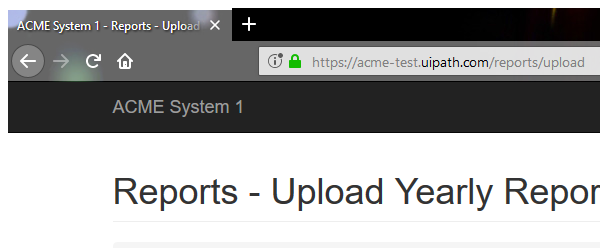
Task: Robotic Enterprise Framework
Workflow: System1_UploadYearlyReport

Step 1: Attach Browser 'firefox.exe ACME' in window 'ACME System 1 - Reports - Upload Yearly Report' (firefox.exe)

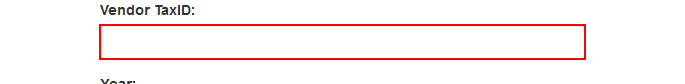
Step 2: type [in_TaxID] into the text box in window 'ACME System 1 - Reports - Upload Yearly Report' (firefox.exe)

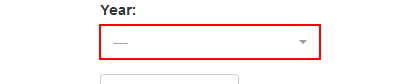
Step 3: click on the button '---' in window 'ACME System 1 - Reports - Upload Yearly Report' (firefox.exe)

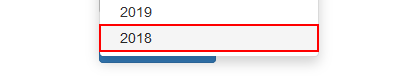
Step 4: click on the link

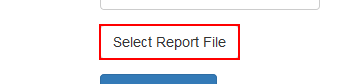
Step 5: click on the label '*Select Report File*'

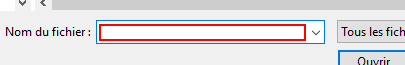
Step 6: type [in_ReportPath] in window 'Envoi du fichier' (firefox.exe)

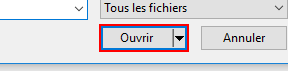
Step 7: click in window 'Envoi du fichier' (firefox.exe)

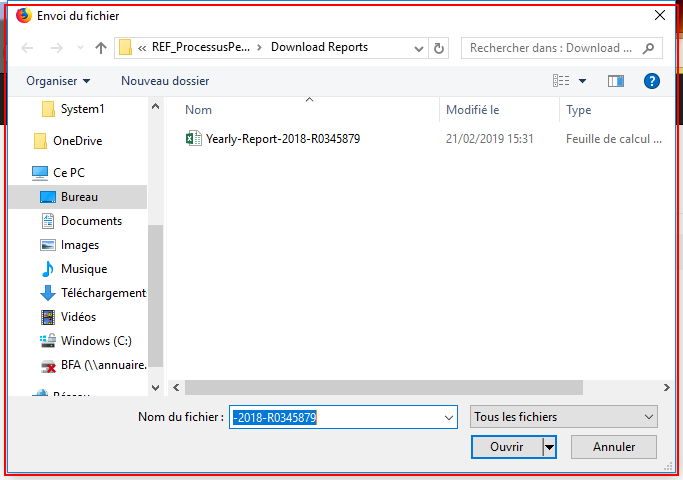
Step 8: type a value into the dialog in window 'Envoi du fichier' (firefox.exe)

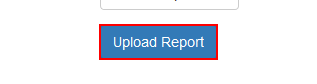
Step 9: click on the button

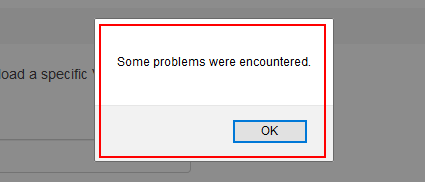
Step 10: find the element

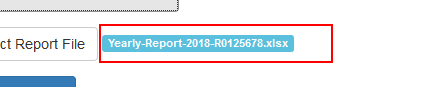
Step 11: get-text from the form

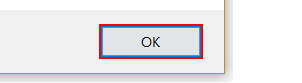
Step 12: click in window 'Message de la page Web' (iexplore.exe)